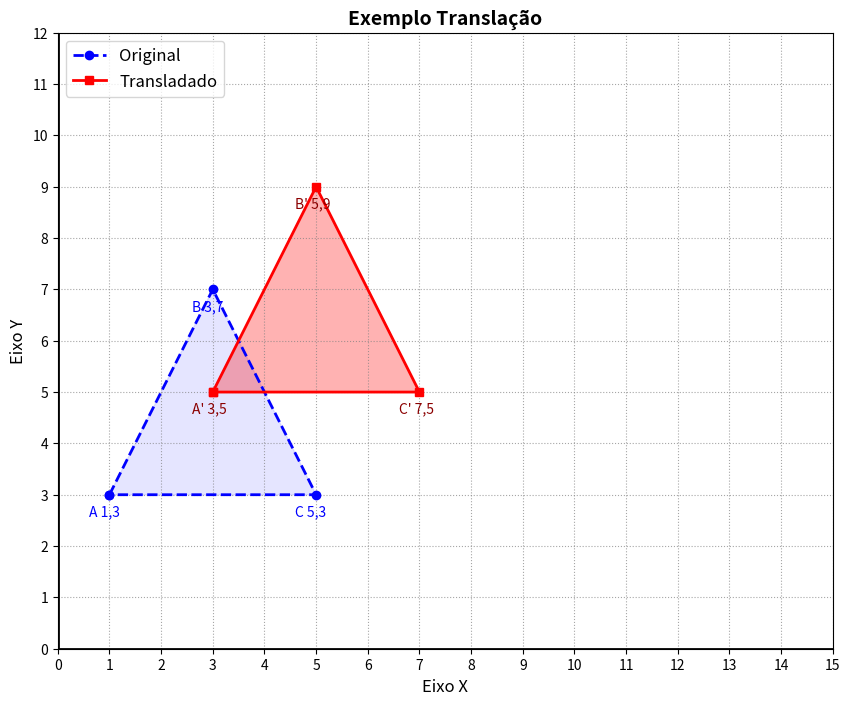

Write Python code to recreate this figure.
import numpy as np
import matplotlib.pyplot as plt

def transformacao_translacao():
    print("=== Transformação de Translação ===\n")

    # Definição da Geometria Original (Coordenadas Homogêneas)
    # Vértices: A(1,3), B(3,7), C(5,3) e A(1,3) para fechar o polígono.
    # Cada coluna é um vértice: [X, Y, W]^T
    matriz_vertices = np.array([
        [1, 3, 5, 1], # Linha do Eixo X
        [3, 7, 3, 3], # Linha do Eixo Y
        [1, 1, 1, 1]  # Linha do Eixo W (Coordenada Homogênea)
    ])

    print("Matriz de Vértices Original (SRO):")
    print(matriz_vertices, "\n")

    # Matriz de Transformação (Translação)
    # Vamos transladar o triângulo 2 unidades para a Direita (+X)
    # e 2 unidades para Cima (+Y)
    tx = 2
    ty = 2
    
    matriz_translacao = np.array([
        [1, 0, tx],
        [0, 1, ty],
        [0, 0, 1]
    ])

    print(f"Matriz de Translação (tx={tx}, ty={ty}):")
    print(matriz_translacao, "\n")

    # Multiplicação Matricial
    matriz_transformada = matriz_translacao @ matriz_vertices

    print("Matriz de Vértices Transladada (SRU):")
    print(matriz_transformada, "\n")

    # Renderização 2D com o Matplotlib
    fig, ax = plt.subplots(figsize=(10, 8))
    
    # Extraindo as linhas (X e Y) 
    x_orig = matriz_vertices[0, :]
    y_orig = matriz_vertices[1, :]
    
    x_trans = matriz_transformada[0, :]
    y_trans = matriz_transformada[1, :]

    # Triângulo Original (Azul, tracejado)
    ax.plot(x_orig, y_orig, color='blue', linestyle='--', 
            linewidth=2, marker='o', label='Original')
    ax.fill(x_orig, y_orig, color='blue', alpha=0.1) 
    
    # Triângulo Transladado (Vermelho, sólido)
    ax.plot(x_trans, y_trans, color='red', linestyle='-', 
            linewidth=2, marker='s', label='Transladado')
    ax.fill(x_trans, y_trans, color='red', alpha=0.3)

    # Rótulos A, B, C  para os pontos dos trinangulos
    rotulos = ['A', 'B', 'C']
    for i in range(3):
        # original
        ax.annotate(f'{rotulos[i]} {x_orig[i]:.0f},{y_orig[i]:.0f}', 
                    (x_orig[i], y_orig[i]), textcoords="offset points", 
                    xytext=(-15,-15), color='blue')
        # transladado
        ax.annotate(f"{rotulos[i]}' {x_trans[i]:.0f},{y_trans[i]:.0f}", 
                    (x_trans[i], y_trans[i]), textcoords="offset points", 
                    xytext=(-15,-15), color='darkred')

    # Plano Cartesiano (Grade, Eixos, Limites)
    ax.set_title("Exemplo Translação", fontsize=14, fontweight='bold')
    ax.set_xlabel("Eixo X", fontsize=12)
    ax.set_ylabel("Eixo Y", fontsize=12)
    
    # limites da janela de visualização (Viewport)
    ax.set_xlim(0, 15)
    ax.set_ylim(0, 12)
    
    # Desenhando os eixos X=0 e Y=0 em negrito
    ax.axhline(0, color='black', linewidth=2)
    ax.axvline(0, color='black', linewidth=2)
    
    # Configurando a grade
    ax.set_xticks(np.arange(0, 16, 1))
    ax.set_yticks(np.arange(0, 13, 1))
    ax.grid(True, linestyle=':', color='gray', alpha=0.7)
    
    ax.legend(loc='upper left', fontsize=12)
    
    print("[*] Renderizando o plano cartesiano...")
    plt.show()

if __name__ == "__main__":
    transformacao_translacao()
